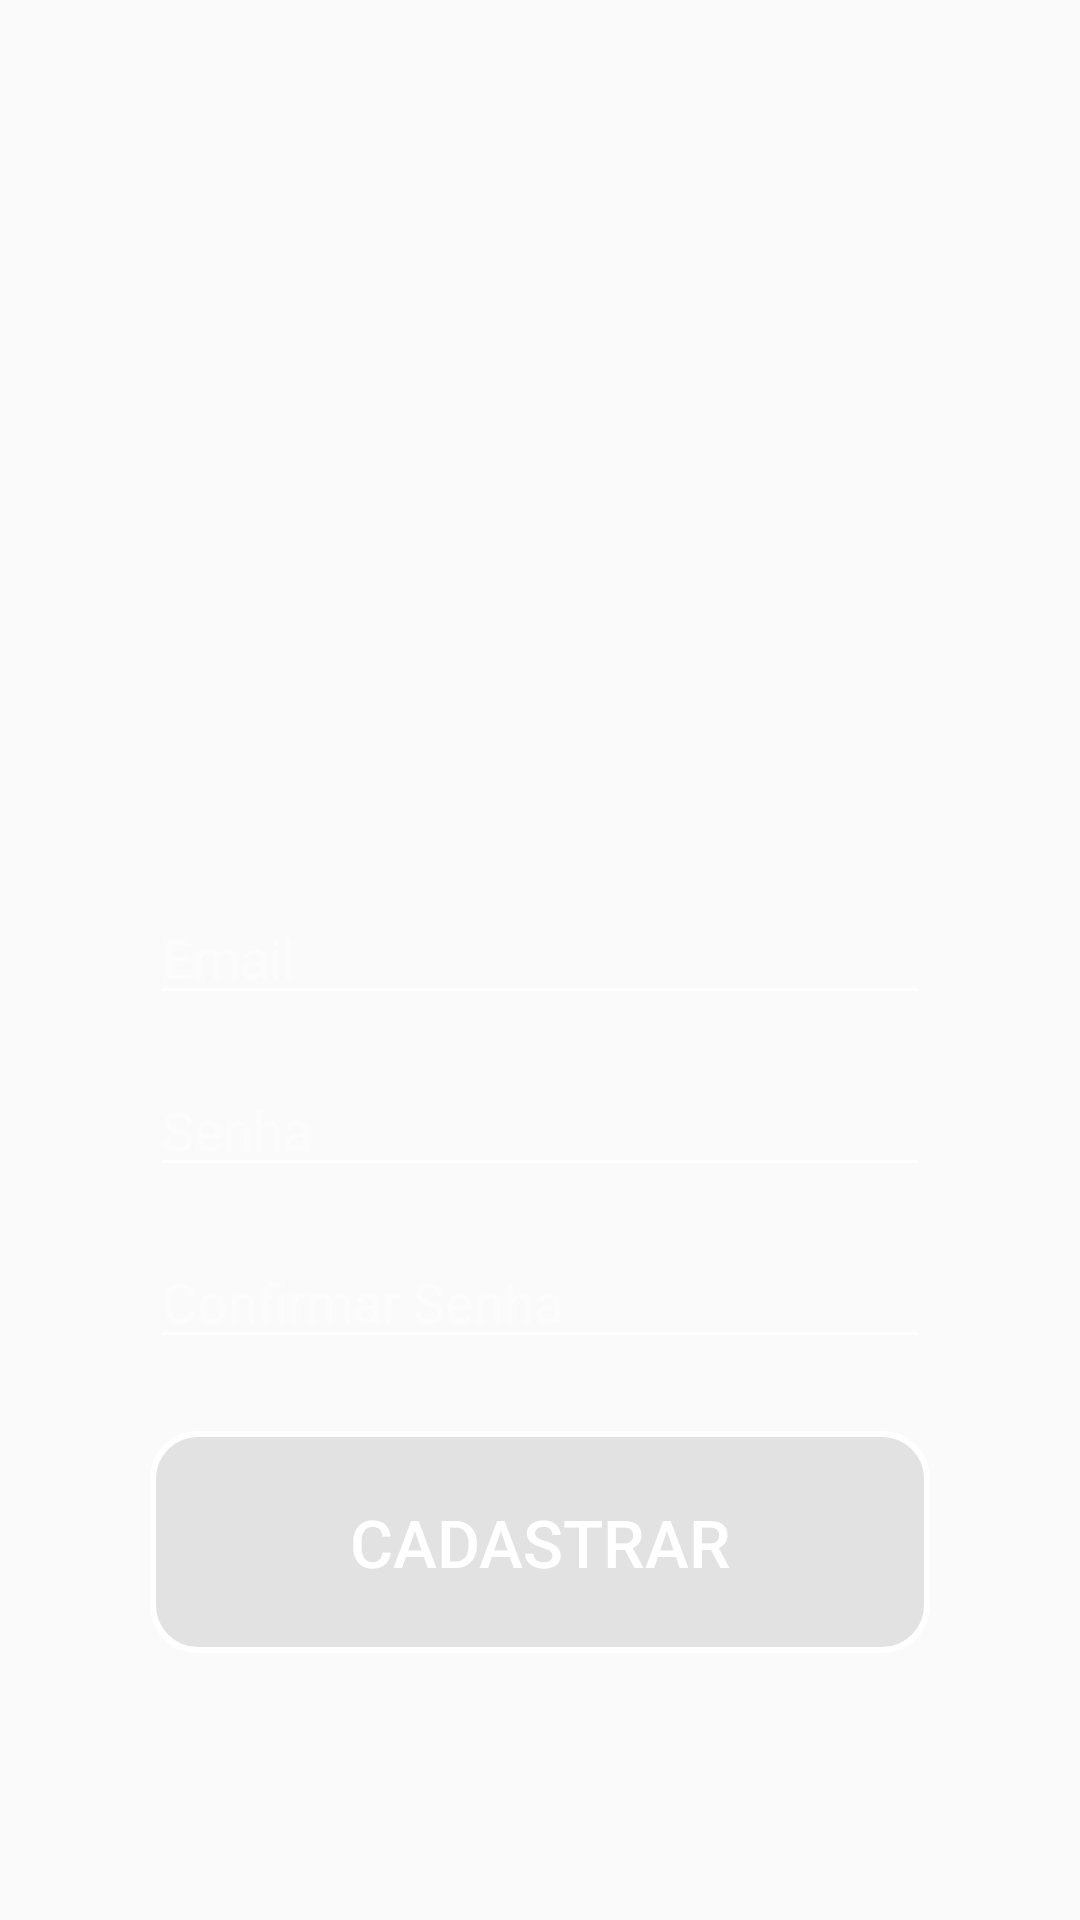

Here is an Android app screen rendered from its layout file. Give the layout XML and the strings, colors and styles it references.
<!-- AndroidManifest.xml: application theme AppTheme -->
<!-- res/layout/activity_cadastrar.xml -->
<?xml version="1.0" encoding="utf-8"?>
<androidx.constraintlayout.widget.ConstraintLayout xmlns:android="http://schemas.android.com/apk/res/android"
    xmlns:app="http://schemas.android.com/apk/res-auto"
    xmlns:tools="http://schemas.android.com/tools"
    android:layout_width="match_parent"
    android:layout_height="match_parent"
    tools:context=".Logins.Cadastrar"
    android:background="@drawable/bg_drag">

    <Button
        android:id="@+id/btnCad"
        android:layout_width="0dp"
        android:layout_height="74dp"
        android:layout_marginTop="24dp"
        android:layout_marginBottom="8dp"
        android:background="@drawable/background_login"
        android:text="@string/btn_cad"
        android:textColor="#FFF"
        android:textSize="22dp"
        app:layout_constraintBottom_toBottomOf="parent"
        app:layout_constraintEnd_toEndOf="@+id/edtEmail"
        app:layout_constraintStart_toStartOf="@+id/edtEmail"
        app:layout_constraintTop_toBottomOf="@+id/edtConfirm"
        app:layout_constraintVertical_bias="0.0" />

    <ImageView
        android:id="@+id/imageView2"
        android:layout_width="223dp"
        android:layout_height="281dp"
        android:layout_marginStart="8dp"
        android:layout_marginTop="8dp"
        android:layout_marginEnd="8dp"
        app:layout_constraintEnd_toEndOf="parent"
        app:layout_constraintStart_toStartOf="parent"
        app:layout_constraintTop_toTopOf="parent"
        app:srcCompat="@drawable/icon_d20" />

    <EditText
        android:id="@+id/edtEmail"
        android:layout_width="0dp"
        android:layout_height="wrap_content"
        android:layout_marginStart="50dp"
        android:layout_marginTop="8dp"
        android:layout_marginEnd="50dp"
        android:backgroundTint="#FFFFFF"
        android:ems="10"
        android:hint="@string/edt_email"
        android:inputType="textPersonName"
        android:textColor="#FFFFFF"
        android:textColorHint="#7CFFFFFF"
        app:layout_constraintEnd_toEndOf="parent"
        app:layout_constraintStart_toStartOf="parent"
        app:layout_constraintTop_toBottomOf="@+id/imageView2" />

    <EditText
        android:id="@+id/edtSenha"
        android:layout_width="0dp"
        android:layout_height="wrap_content"
        android:layout_marginStart="50dp"
        android:layout_marginTop="16dp"
        android:layout_marginEnd="50dp"
        android:backgroundTint="#FFFFFF"
        android:ems="10"
        android:hint="@string/edt_senha"
        android:inputType="textPassword"
        android:textColor="#FFFFFF"
        android:textColorHint="#7CFFFFFF"
        app:layout_constraintEnd_toEndOf="parent"
        app:layout_constraintHorizontal_bias="0.0"
        app:layout_constraintStart_toStartOf="parent"
        app:layout_constraintTop_toBottomOf="@+id/edtEmail" />

    <EditText
        android:id="@+id/edtConfirm"
        android:layout_width="0dp"
        android:layout_height="wrap_content"
        android:layout_marginTop="16dp"
        android:backgroundTint="#FFFFFF"
        android:ems="10"
        android:hint="@string/edt_confirm"
        android:inputType="textPassword"
        android:textColor="#FFFFFF"
        android:textColorHint="#7CFFFFFF"
        app:layout_constraintEnd_toEndOf="@+id/edtSenha"
        app:layout_constraintStart_toStartOf="@+id/edtSenha"
        app:layout_constraintTop_toBottomOf="@+id/edtSenha" />

</androidx.constraintlayout.widget.ConstraintLayout>
<!-- resources referenced by this layout -->
<resources>
  <!-- drawable background_login (drawable) -->
  <?xml version="1.0" encoding="utf-8"?>
  <shape xmlns:android="http://schemas.android.com/apk/res/android">
      android:shape="rectangle"
      >
  
      <corners
          android:radius="15dp"
          />
  
      <solid
          android:color="#19000000"
          />
  
      <stroke
          android:width="2dp"
          android:color="@android:color/white"
          />
  </shape>
  <string name="btn_cad">Cadastrar</string>
  <string name="edt_confirm">Confirmar Senha</string>
  <string name="edt_email">Email</string>
  <string name="edt_senha">Senha</string>
  <style name="AppTheme" parent="Theme.AppCompat.Light.DarkActionBar">
          
          <item name="colorPrimary">#B40202</item>
          <item name="colorPrimaryDark">#580000</item>
          <item name="colorAccent">#580000</item>
      </style>
</resources>
